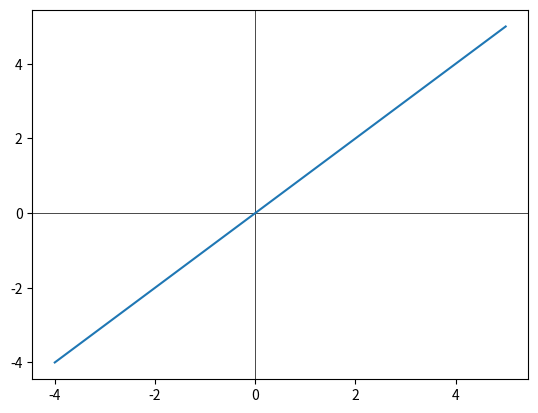

This chart was generated by the following Python code:
import matplotlib.pyplot as plt
import numpy as np

# See how weight and bias affects the slope of the linear function.
x = np.array([-4, -3, -2, -1, 0, 1, 2, 3, 4, 5])
w = 1.0
b = 0.0
y = (x * w) + b

plt.axhline(0, color='black', linewidth=.5)
plt.axvline(0, color='black', linewidth=.5)
plt.plot(x, y)
plt.show()

# [Definition] What is a feature?
# Answer:   Features are the input variables that the model uses to make predictions or classifications.
#           The individual values of the feature set is a sample to the network.
#           A group of features makes up a feature set (represented as arrays/vectors).

inputs = [1.0, 2.0, 3.0, 2.5]
# our network will have weights initialized randomly, and biases set as zero to start
# use 3 neurons now, later we see how to determine their number
weights1 = [0.2, 0.8, -0.5, 1.0]
weights2 = [0.5, -0.91, 0.26, -0.5]
weights3 = [-0.26, -0.27, 0.17, 0.87]
biases = [2, 3, 0.5]

# [Definition] What is a fully connected neural network?
# Answer: Every neuron in the current layer has connections to every neuron from the previous layer
outputs = [
    # Neuron 1
    inputs[0] * weights1[0] + inputs[1] * weights1[1] + inputs[2] * weights1[2] + inputs[3] * weights1[3] + biases[0],
    # Neuron 2
    inputs[0] * weights2[0] + inputs[1] * weights2[1] + inputs[2] * weights2[2] + inputs[3] * weights2[3] + biases[1],
    # Neuron 3
    inputs[0] * weights3[0] + inputs[1] * weights3[1] + inputs[2] * weights3[2] + inputs[3] * weights3[3] + biases[2]
]

# matrix array (2-D array)
weights = [
    weights1,
    weights2,
    weights3
]


# make the calculation scalable
def calculate_outputs(inputs, weights, biases):
    layer_outputs = []
    for neuron_weights, neuron_bias in zip(weights, biases):
        neuron_output = 0
        for input, neuron_weight in zip(inputs, neuron_weights):
            neuron_output += input * neuron_weight
        neuron_output += neuron_bias
        layer_outputs.append(neuron_output)
    return layer_outputs


# [Definition] What is a tensor?
# Answer: A tensor is an object that can be represented as an array.

# [Definition] What is dot product?
# Answer: Sum of products of consecutive vector elements (what we did before ,but manually)
input = [1, 2, 3]
weight = [2, 3, 4]


def dot_product(arrayOne, arrayTwo):
    result = 0;
    for x, y in zip(arrayOne, arrayTwo):
        result += x * y
    return result


if __name__ == '__main__':
    print("Simple: ", outputs)
    print("Scalable: ", calculate_outputs(inputs, weights, biases))
    print("Dot Product: ", dot_product(input, weight))
